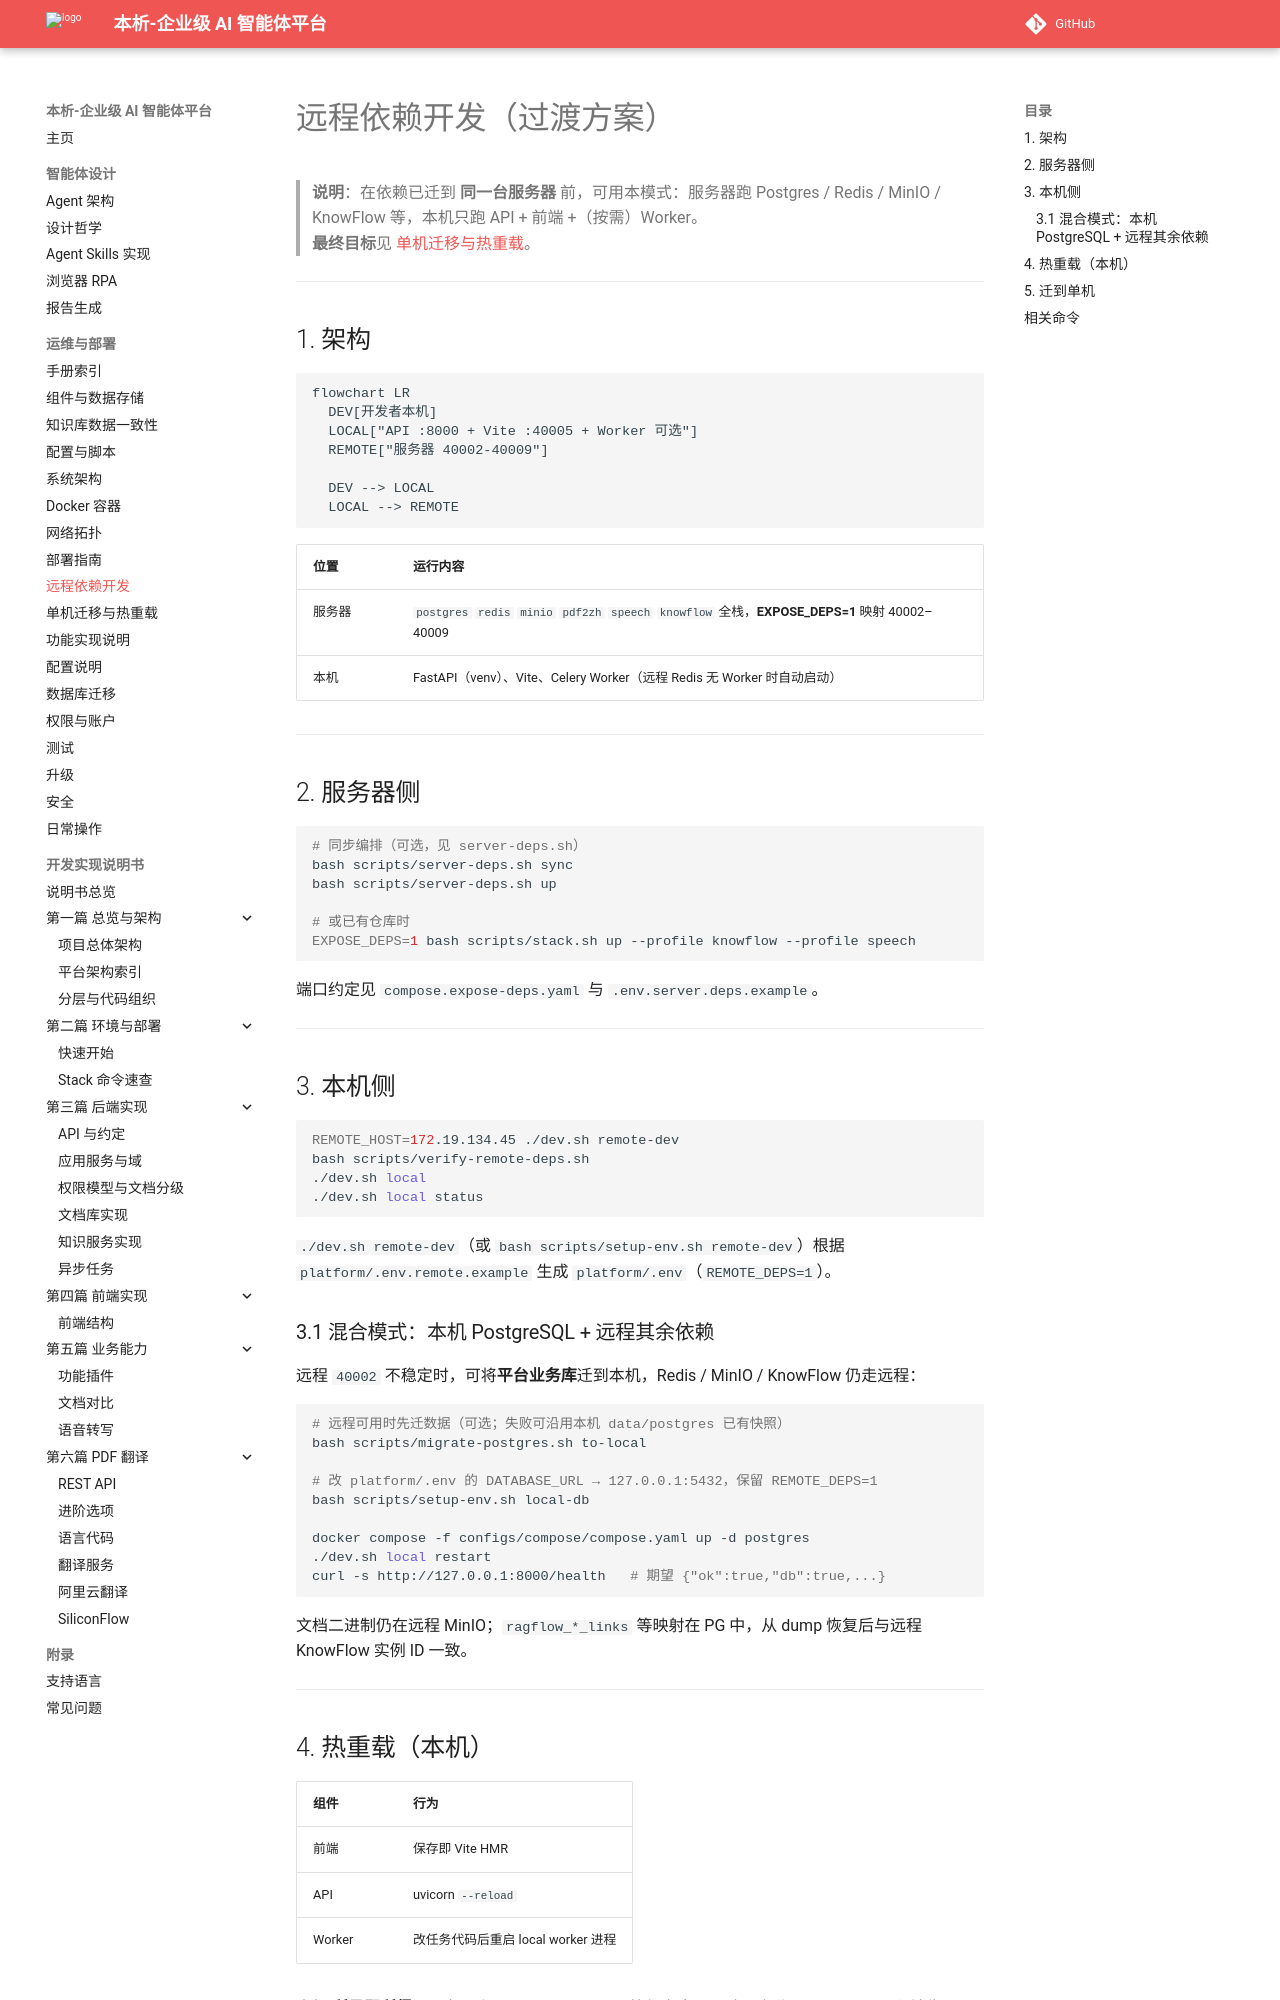

repository: zhibinQiu/benxi · page: operations/server-deps.html · generator: mkdocs

# 远程依赖开发（过渡方案）

> **说明**：在依赖已迁到 **同一台服务器** 前，可用本模式：服务器跑 Postgres / Redis / MinIO / KnowFlow 等，本机只跑 API + 前端 +（按需）Worker。  
> **最终目标**见 [单机迁移与热重载](single-server-migration.md)。

---

## 1. 架构

```mermaid
flowchart LR
  DEV[开发者本机]
  LOCAL["API :8000 + Vite :40005 + Worker 可选"]
  REMOTE["服务器 40002-40009"]

  DEV --> LOCAL
  LOCAL --> REMOTE
```

| 位置 | 运行内容 |
|------|----------|
| 服务器 | `postgres` `redis` `minio` `pdf2zh` `speech` `knowflow` 全栈，**EXPOSE_DEPS=1** 映射 40002–40009 |
| 本机 | FastAPI（venv）、Vite、Celery Worker（远程 Redis 无 Worker 时自动启动） |

---

## 2. 服务器侧

```bash
# 同步编排（可选，见 server-deps.sh）
bash scripts/server-deps.sh sync
bash scripts/server-deps.sh up

# 或已有仓库时
EXPOSE_DEPS=1 bash scripts/stack.sh up --profile knowflow --profile speech
```

端口约定见 `compose.expose-deps.yaml` 与 `.env.server.deps.example`。

---

## 3. 本机侧

```bash
REMOTE_HOST=172.19.134.45 ./dev.sh remote-dev
bash scripts/verify-remote-deps.sh
./dev.sh local
./dev.sh local status
```

`./dev.sh remote-dev`（或 `bash scripts/setup-env.sh remote-dev`）根据 `platform/.env.remote.example` 生成 `platform/.env`（`REMOTE_DEPS=1`）。

### 3.1 混合模式：本机 PostgreSQL + 远程其余依赖

远程 `40002` 不稳定时，可将**平台业务库**迁到本机，Redis / MinIO / KnowFlow 仍走远程：

```bash
# 远程可用时先迁数据（可选；失败可沿用本机 data/postgres 已有快照）
bash scripts/migrate-postgres.sh to-local

# 改 platform/.env 的 DATABASE_URL → 127.0.0.1:5432，保留 REMOTE_DEPS=1
bash scripts/setup-env.sh local-db

docker compose -f configs/compose/compose.yaml up -d postgres
./dev.sh local restart
curl -s http://127.0.0.1:8000/health   # 期望 {"ok":true,"db":true,...}
```

文档二进制仍在远程 MinIO；`ragflow_*_links` 等映射在 PG 中，从 dump 恢复后与远程 KnowFlow 实例 ID 一致。

---
